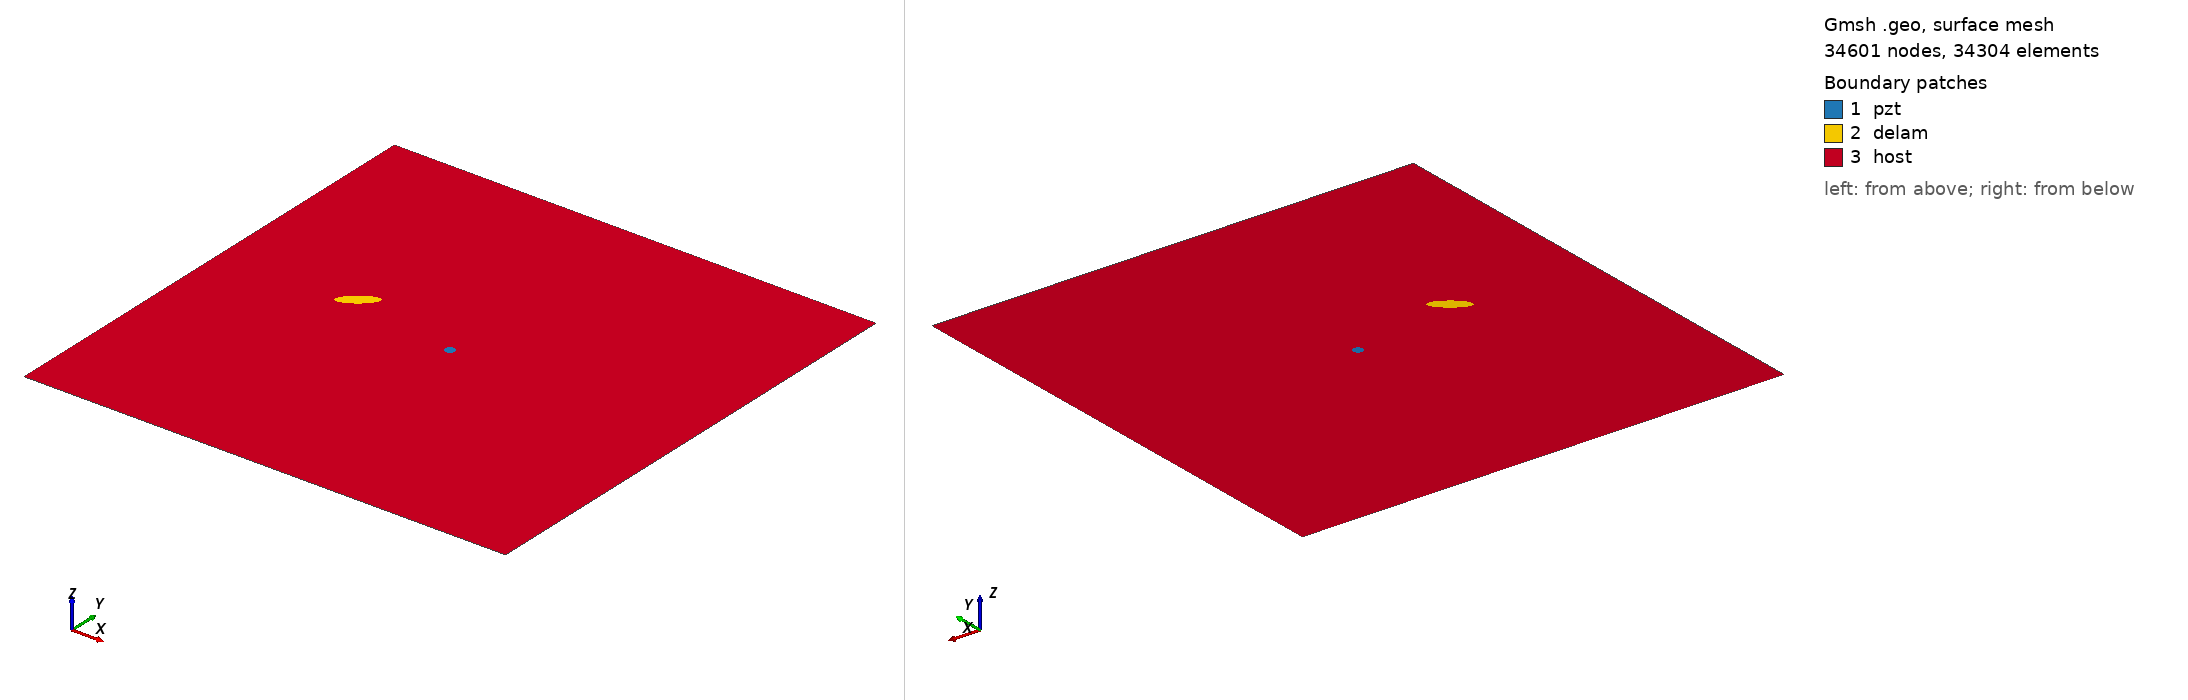

Gmsh geometry script, surface-meshed: 34601 nodes, 34304 surface elements. Boundary patches (legend numbers): 1 pzt, 2 delam, 3 host. Left view from above one corner, right view from below the opposite corner. Legend entries are the model's physical surfaces. The drawing asked Gmsh for element sizes between 1% and 20% of the model's largest extent; the script's own settings can give other sizes.

=== m1_rand_single_delam_405.geo (drawn) ===
SetFactory("OpenCASCADE");
L=0.500000; 
W=0.500000; 
a=0.019720; 
b=0.006783; 
x=0.137423; 
y=0.272188; 
alpha=0.208079 *Pi; 
r=0.005000; 
xpzt=0.250000; 
ypzt=0.250000; 
//+
Point(1) = {0, 0, 0, 1.0};
//+
Point(2) = {L, 0, 0, 1.0};
//+
Point(3) = {L, W, 0, 1.0};
//+
Point(4) = {0, W, 0, 1.0};
//+
Line(1) = {1, 2};
//+
Line(2) = {2, 3};
//+
Line(3) = {3, 4};
//+
Line(4) = {4, 1};
//+
Circle(5) = {xpzt, ypzt, -0, r, 0, 2*Pi};
//+
Ellipse(6) = {x, y, -0, a, b, 0, 2*Pi};
//+
Rotate {{0, 0, 1}, {x, y, 0}, alpha} {
  Curve{6}; 
}
//+
Curve Loop(1) = {4, 1, 2, 3};
//+
Curve Loop(2) = {6};
//+
Curve Loop(3) = {5};
//+
Curve Loop(4) = {6};
//+
Curve Loop(5) = {5};
//+
Plane Surface(1) = {5};
//+
Plane Surface(2) = {4};
//+
Plane Surface(3) = {1, 2, 3};
//+
Point(9) = {xpzt, ypzt, 0, 1.0};
//+
Point{9} In Surface {1};// mesh node at centre of pzt
//+
Physical Surface("pzt") = {1};
//+
Physical Surface("delam") = {2};
//+
Physical Surface("host") = {3};

Mesh.Algorithm = 6; // Frontal
Mesh.CharacteristicLengthFactor = 0.068000;
Mesh.CharacteristicLengthMin = 0.001000;
Mesh.CharacteristicLengthMax = 0.200000;
Mesh.RecombineAll = 1; // Apply recombination algorithm
Mesh.SubdivisionAlgorithm = 1; // 1: all quadrangles
Mesh.Smoothing = 1;
